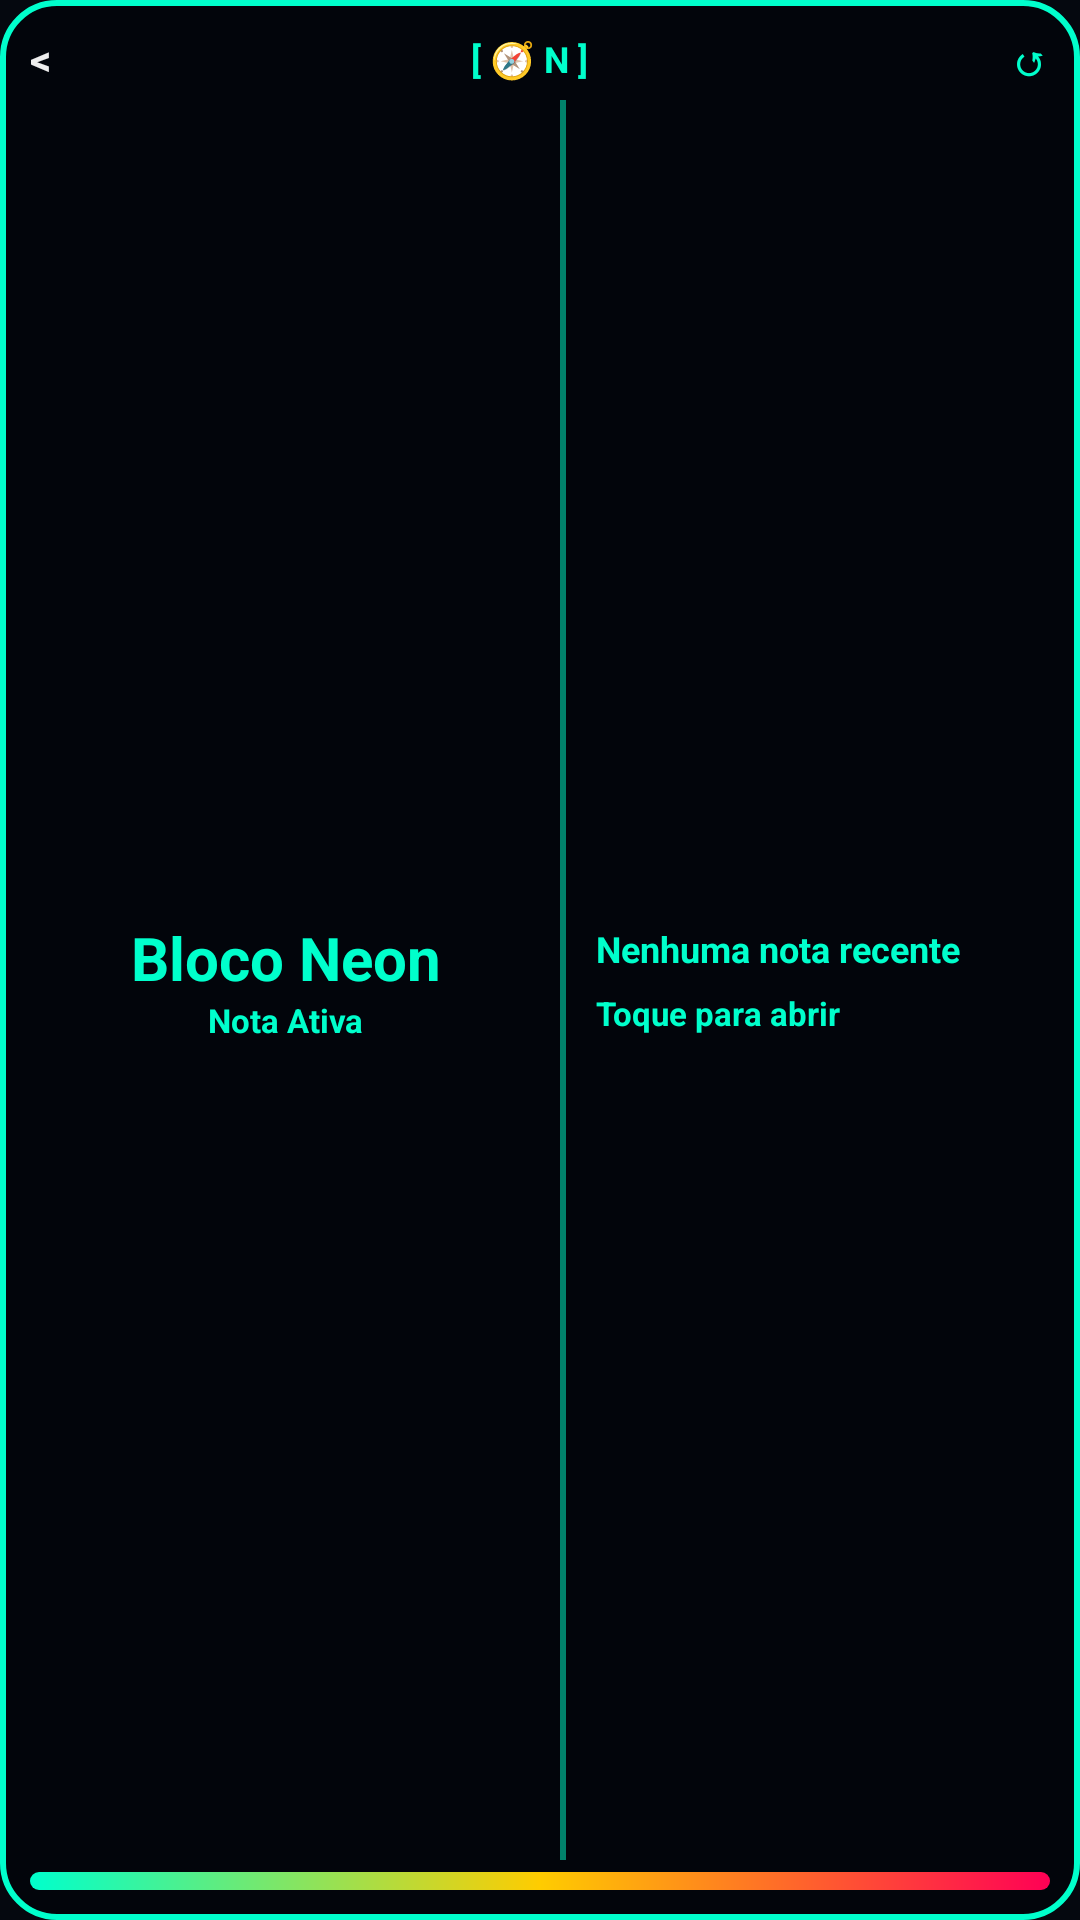

Produce the Android XML layout that renders to this screen, including the resource entries it uses.
<!-- AndroidManifest.xml: application theme Theme.MyApplication -->
<!-- res/layout/widget_normal_layout.xml -->
<?xml version="1.0" encoding="utf-8"?>
<LinearLayout xmlns:android="http://schemas.android.com/apk/res/android"
    android:id="@+id/widget_container"
    android:layout_width="match_parent"
    android:layout_height="match_parent"
    android:orientation="vertical"
    android:gravity="center"
    android:background="@drawable/bg_glass_widget"
    android:padding="10dp">

    
    <LinearLayout
        android:layout_width="match_parent"
        android:layout_height="wrap_content"
        android:orientation="horizontal"
        android:gravity="center_vertical"
        android:layout_marginBottom="4dp">

        <TextView
            android:layout_width="wrap_content"
            android:layout_height="wrap_content"
            android:text="@string/widget_back_symbol"
            android:textColor="#EEFFFFFF"
            android:textSize="14sp"
            android:textStyle="bold" />

        <TextView
            android:layout_width="0dp"
            android:layout_height="wrap_content"
            android:layout_weight="1"
            android:text="@string/widget_compass_default"
            android:textColor="#00FFCC"
            android:textSize="12sp"
            android:textStyle="bold"
            android:gravity="center" />

        <TextView
            android:layout_width="wrap_content"
            android:layout_height="wrap_content"
            android:text="@string/widget_reset_symbol"
            android:textColor="#00FFCC"
            android:textSize="14sp"
            android:textStyle="bold" />

    </LinearLayout>

    
    <LinearLayout
        android:layout_width="match_parent"
        android:layout_height="0dp"
        android:layout_weight="1"
        android:orientation="horizontal"
        android:gravity="center_vertical">

        
        <LinearLayout
            android:layout_width="0dp"
            android:layout_height="wrap_content"
            android:layout_weight="1.1"
            android:orientation="vertical"
            android:gravity="center">

            <TextView
                android:id="@+id/widget_speed_text"
                android:layout_width="wrap_content"
                android:layout_height="wrap_content"
                android:text="Bloco Neon"
                android:textColor="#00FFCC"
                android:textSize="20sp"
                android:textStyle="bold" />

            <TextView
                android:layout_width="wrap_content"
                android:layout_height="wrap_content"
                android:text="Nota Ativa"
                android:textColor="#00FFCC"
                android:textSize="11sp"
                android:textStyle="bold" />
        </LinearLayout>

        
        <FrameLayout
            android:layout_width="2dp"
            android:layout_height="match_parent"
            android:background="#8000FFCC"
            android:layout_marginStart="6dp"
            android:layout_marginEnd="6dp" />

        
        <LinearLayout
            android:layout_width="0dp"
            android:layout_height="wrap_content"
            android:layout_weight="1"
            android:orientation="vertical"
            android:gravity="start|center_vertical"
            android:paddingStart="4dp"
            android:paddingEnd="4dp">

            <TextView
                android:id="@+id/widget_distance_text"
                android:layout_width="wrap_content"
                android:layout_height="wrap_content"
                android:text="Nenhuma nota recente"
                android:textColor="#00FFCC"
                android:textSize="12sp"
                android:textStyle="bold" />

            <TextView
                android:id="@+id/widget_time_text"
                android:layout_width="wrap_content"
                android:layout_height="wrap_content"
                android:text="Toque para abrir"
                android:textColor="#00FFCC"
                android:textSize="11sp"
                android:textStyle="bold"
                android:layout_marginTop="6dp" />
        </LinearLayout>

    </LinearLayout>

    
    <FrameLayout
        android:layout_width="match_parent"
        android:layout_height="6dp"
        android:background="@drawable/bg_neon_bar"
        android:layout_marginTop="4dp" />

</LinearLayout>
<!-- resources referenced by this layout -->
<resources>
  <!-- drawable bg_glass_widget (drawable) -->
  <?xml version="1.0" encoding="utf-8"?>
  <shape xmlns:android="http://schemas.android.com/apk/res/android"
      android:shape="rectangle">
      <solid android:color="#F203060B" />
      <stroke
          android:width="2dp"
          android:color="#FF00FFCC" />
      <corners android:radius="18dp" />
  </shape>
  <!-- drawable bg_neon_bar (drawable) -->
  <?xml version="1.0" encoding="utf-8"?>
  <shape xmlns:android="http://schemas.android.com/apk/res/android"
      android:shape="rectangle">
      <gradient
          android:startColor="#FF00FFCC"
          android:centerColor="#FFFFCC00"
          android:endColor="#FFFF0055"
          android:angle="0" />
      <corners android:radius="4dp" />
  </shape>
  <string name="widget_back_symbol">&lt;</string>
  <string name="widget_compass_default">[ 🧭 N ]</string>
  <string name="widget_reset_symbol">↺</string>
  <style name="Theme.MyApplication" parent="android:Theme.Material.NoActionBar">
          <item name="android:windowIsTranslucent">false</item>
          <item name="android:windowBackground">#05080F</item>
          <item name="android:windowNoTitle">true</item>
          <item name="android:backgroundDimEnabled">false</item>
          <item name="android:windowAnimationStyle">@style/SeamlessWindowAnimation</item>
      </style>
  <style name="SeamlessWindowAnimation" parent="android:Animation">
          <item name="android:activityOpenEnterAnimation">@android:anim/fade_in</item>
          <item name="android:activityOpenExitAnimation">@android:anim/fade_out</item>
          <item name="android:activityCloseEnterAnimation">@android:anim/fade_in</item>
          <item name="android:activityCloseExitAnimation">@android:anim/fade_out</item>
      </style>
</resources>
